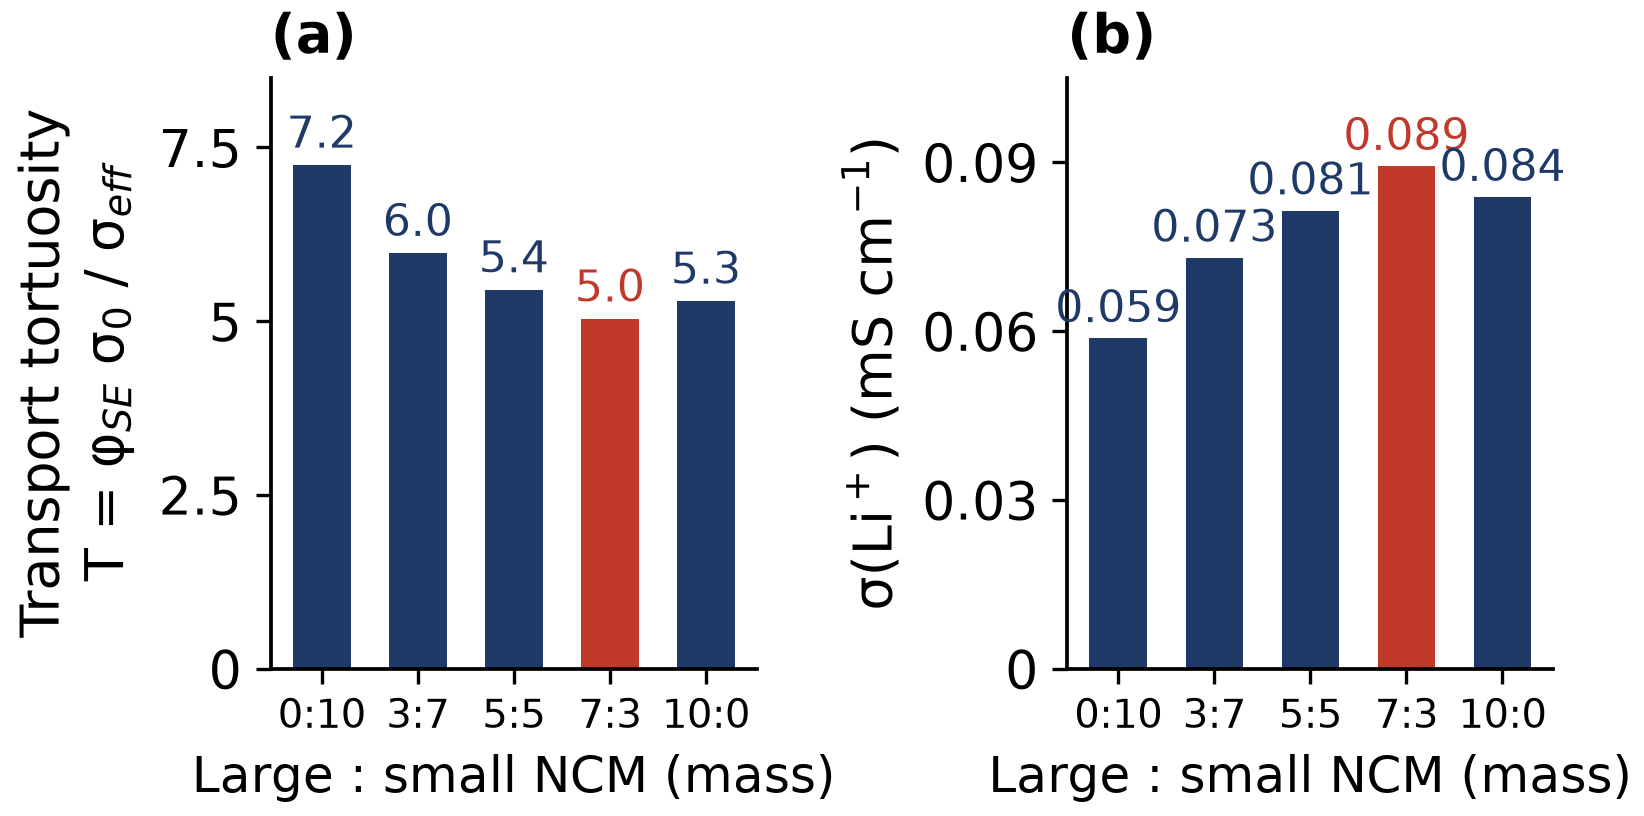

Values plotted in this chart, from the file beside it:
PC:SC, transport tortuosity (Hertz), sigma_ion (mS/cm, sigma0 = 1.5)
0:10, 7.243, 0.0587
3:7, 5.973, 0.073
5:5, 5.449, 0.0814
7:3, 5.03, 0.0893
10:0, 5.286, 0.0838
